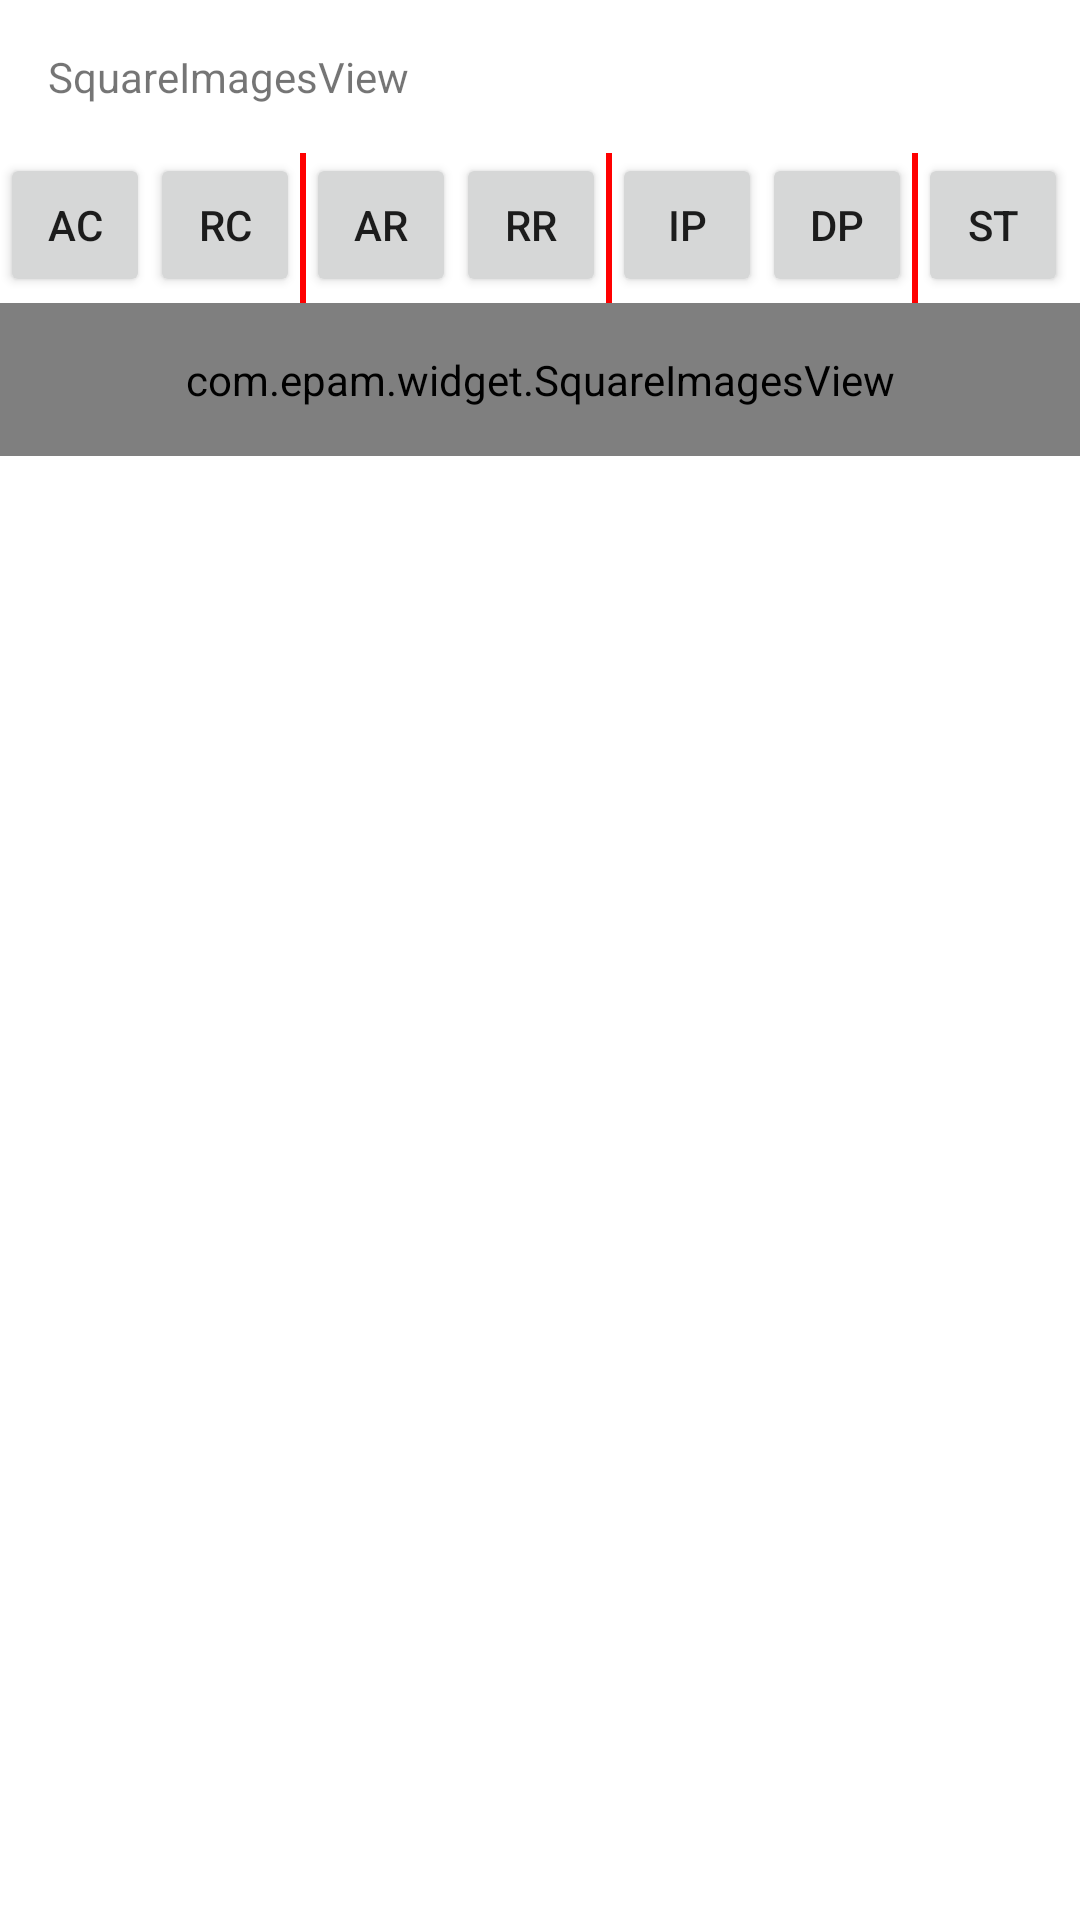

Layout XML and referenced resources for this Android screen:
<!-- AndroidManifest.xml: application theme AppTheme -->
<!-- res/layout/activity_test_view.xml -->
<ScrollView xmlns:android="http://schemas.android.com/apk/res/android"
    xmlns:app="http://schemas.android.com/apk/res-auto"
    android:layout_width="match_parent"
    android:layout_height="match_parent">

    <LinearLayout
        android:layout_width="match_parent"
        android:layout_height="wrap_content"
        android:orientation="vertical">

        <TextView
            android:layout_width="match_parent"
            android:layout_height="wrap_content"
            android:padding="16dp"
            android:text="SquareImagesView" />

        <LinearLayout
            android:layout_width="match_parent"
            android:layout_height="wrap_content"
            android:orientation="horizontal">

            <Button
                android:id="@+id/ac"
                android:layout_width="50dp"
                android:layout_height="wrap_content"
                android:text="ac" />

            <Button
                android:id="@+id/rc"
                android:layout_width="50dp"
                android:layout_height="wrap_content"
                android:text="rc" />

            <View
                android:layout_width="2dp"
                android:layout_height="50dp"
                android:background="#f00" />

            <Button
                android:id="@+id/ar"
                android:layout_width="50dp"
                android:layout_height="wrap_content"
                android:text="ar" />

            <Button
                android:id="@+id/rr"
                android:layout_width="50dp"
                android:layout_height="wrap_content"
                android:text="rr" />

            <View
                android:layout_width="2dp"
                android:layout_height="50dp"
                android:background="#f00" />

            <Button
                android:id="@+id/ip"
                android:layout_width="50dp"
                android:layout_height="wrap_content"
                android:text="ip" />

            <Button
                android:id="@+id/dp"
                android:layout_width="50dp"
                android:layout_height="wrap_content"
                android:text="dp" />

            <View
                android:layout_width="2dp"
                android:layout_height="50dp"
                android:background="#f00" />

            <Button
                android:id="@+id/st"
                android:layout_width="50dp"
                android:layout_height="wrap_content"
                android:text="st" />

        </LinearLayout>

        <com.epam.widget.SquareImagesView
            android:id="@+id/siv"
            android:layout_width="match_parent"
            android:layout_height="wrap_content"
            android:background="#ff2f6b40"
            android:padding="16dp"
            app:contentPadding="16dp"
            app:numColumns="2"
            app:numRows="1" />
    </LinearLayout>

</ScrollView>
<!-- resources referenced by this layout -->
<resources>

</resources>
